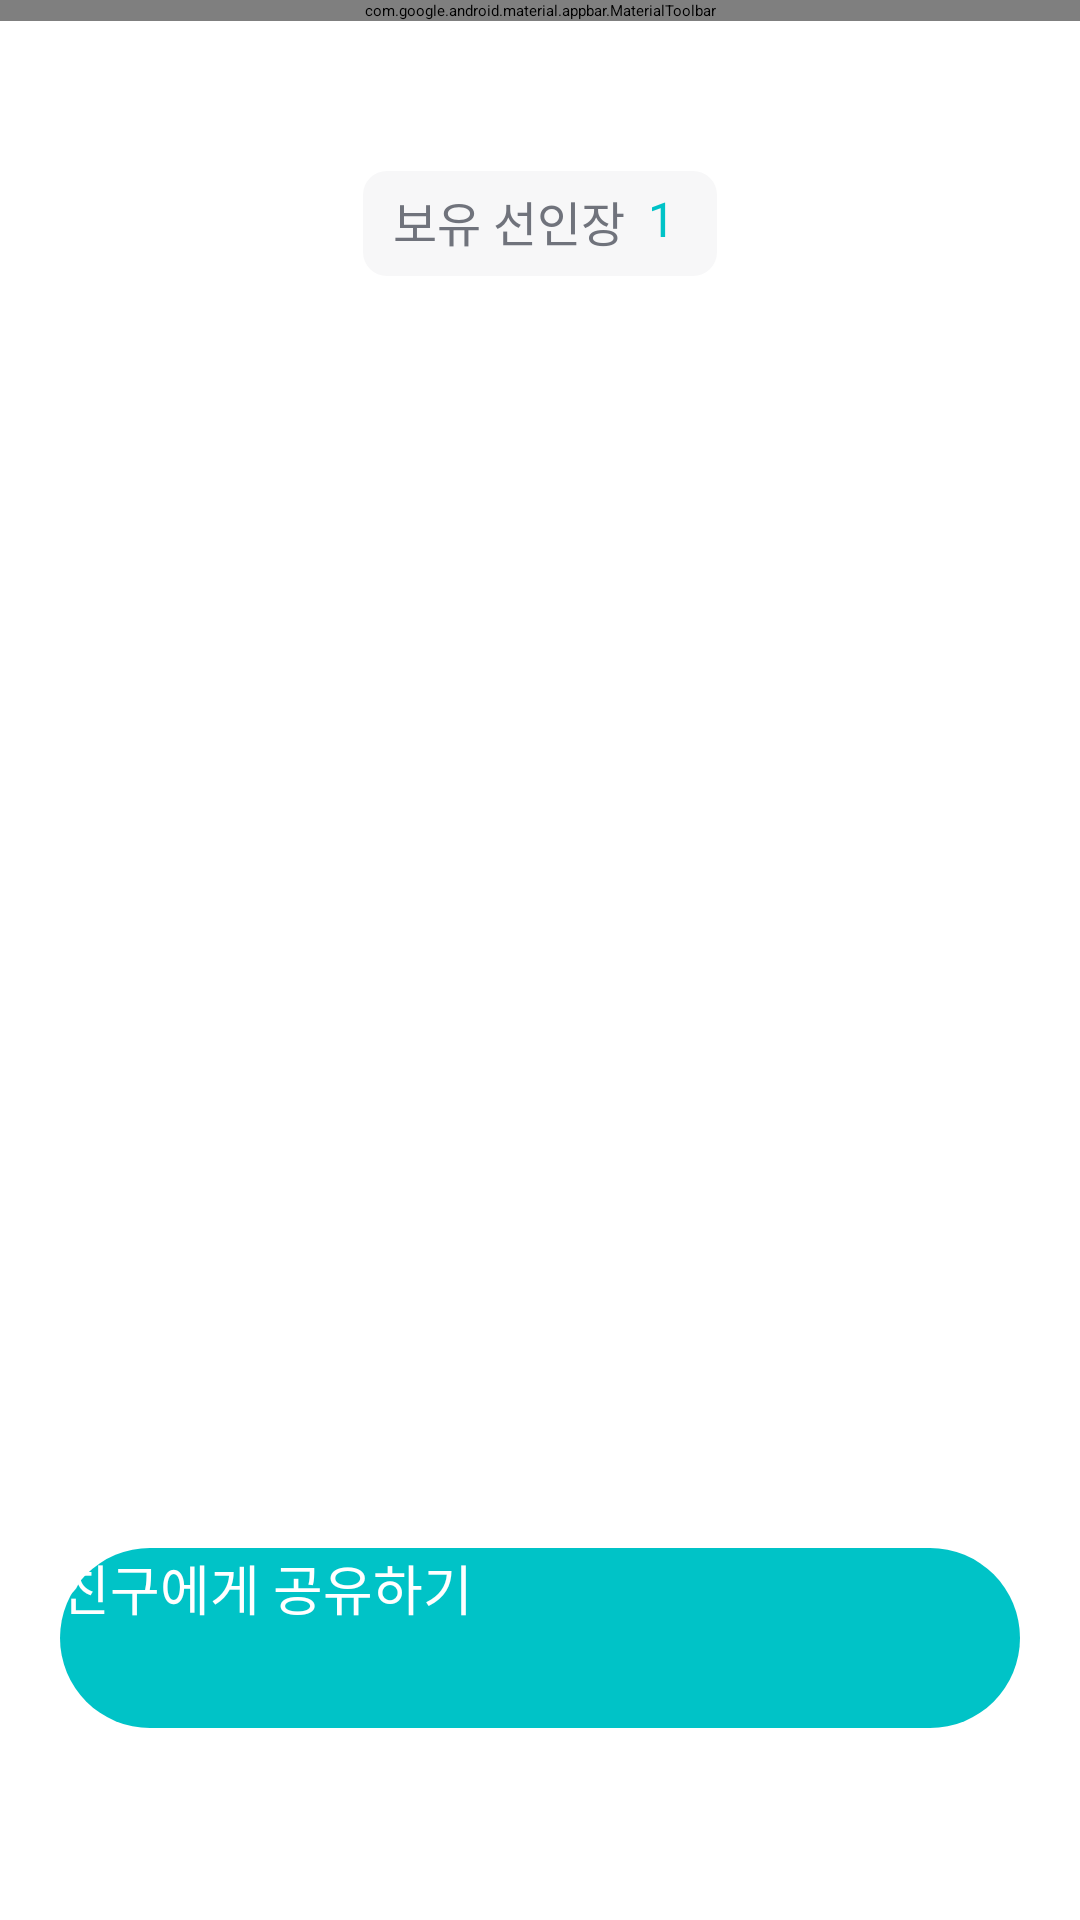

The Android layout XML behind this screen, and the referenced resources:
<!-- AndroidManifest.xml: application theme Theme.CodingLand -->
<!-- res/layout/fragment_encyclopedia.xml -->
<?xml version="1.0" encoding="utf-8"?>
<layout xmlns:android="http://schemas.android.com/apk/res/android"
    xmlns:app="http://schemas.android.com/apk/res-auto"
    xmlns:tools="http://schemas.android.com/tools">

    <androidx.constraintlayout.widget.ConstraintLayout
        android:layout_width="match_parent"
        android:layout_height="match_parent"
        android:background="@color/white"
        tools:context=".presenter.ui.fragment.home.encyclopedia">

        <com.google.android.material.appbar.MaterialToolbar
            android:id="@+id/fragment_encyclopedia_tb"
            android:layout_width="match_parent"
            android:layout_height="wrap_content"
            android:background="@android:color/transparent"
            app:layout_constraintEnd_toEndOf="parent"
            app:layout_constraintStart_toStartOf="parent"
            app:layout_constraintTop_toTopOf="parent">

            <ImageView
                android:id="@+id/fragment_encyclopedia_arrow_back_iv"
                android:layout_width="wrap_content"
                android:layout_height="wrap_content"
                android:src="@drawable/ic_arrow_back" />

            <TextView
                style="@style/pretandard_semi_bold.16sp"
                android:layout_width="wrap_content"
                android:layout_height="wrap_content"
                android:layout_gravity="center"
                android:text="나의 도감" />
        </com.google.android.material.appbar.MaterialToolbar>

        <ImageView
            android:id="@+id/iv_collected_cactus"
            android:layout_width="118dp"
            android:layout_height="35dp"
            android:layout_marginTop="50dp"
            android:background="@drawable/shape_square_rounded_8dp_gray9"
            app:layout_constraintEnd_toEndOf="parent"
            app:layout_constraintStart_toStartOf="parent"
            app:layout_constraintTop_toBottomOf="@+id/fragment_encyclopedia_tb" />

        <TextView
            android:layout_width="118dp"
            android:layout_height="35dp"
            android:layout_marginStart="20dp"
            android:layout_marginTop="55dp"
            android:fontFamily="@font/pretendard_bold"
            android:text="보유 선인장"
            android:textColor="@color/gray5"
            android:textSize="16sp"
            app:layout_constraintEnd_toEndOf="parent"
            app:layout_constraintStart_toStartOf="parent"
            app:layout_constraintTop_toBottomOf="@+id/fragment_encyclopedia_tb" />

        <TextView
            android:id="@+id/fragment_encyclopedia_tv"
            android:layout_width="118dp"
            android:layout_height="35dp"
            android:layout_marginStart="190dp"
            android:layout_marginTop="55dp"
            android:fontFamily="@font/pretendard_bold"
            android:text="1"
            android:textColor="@color/main0"
            android:textSize="16sp"
            app:layout_constraintEnd_toEndOf="parent"
            app:layout_constraintStart_toStartOf="parent"
            app:layout_constraintTop_toBottomOf="@+id/fragment_encyclopedia_tb" />


        <androidx.recyclerview.widget.RecyclerView
            android:id="@+id/fragment_encyclopedia_card_rv"
            android:layout_width="0dp"
            android:layout_height="0dp"
            android:orientation="horizontal"
            app:layoutManager="androidx.recyclerview.widget.LinearLayoutManager"
            app:layout_constraintBottom_toTopOf="@id/fragment_share_card_bt"
            app:layout_constraintEnd_toEndOf="parent"
            app:layout_constraintStart_toStartOf="parent"
            app:layout_constraintTop_toBottomOf="@id/fragment_encyclopedia_tv"
            tools:itemCount="3"
            tools:listitem="@layout/item_card" />


        <androidx.appcompat.widget.AppCompatButton
            android:id="@+id/fragment_share_card_bt"
            style="@style/CustomAppButtonStyle"
            android:layout_width="match_parent"
            android:layout_height="60dp"
            android:layout_marginStart="20dp"
            android:layout_marginEnd="20dp"
            android:layout_marginBottom="64dp"
            android:background="@drawable/shape_square_rounded_75dp"
            android:text="친구에게 공유하기"
            android:textColor="@color/white"
            app:layout_constraintBottom_toBottomOf="parent" />

    </androidx.constraintlayout.widget.ConstraintLayout>


</layout>
<!-- res/layout/item_card.xml (included above) -->
<?xml version="1.0" encoding="utf-8"?>
<layout xmlns:android="http://schemas.android.com/apk/res/android"
    xmlns:app="http://schemas.android.com/apk/res-auto">

    <data>

        <variable
            name="cardItem"
            type="com.example.myapplication.domain.CardItem" />
    </data>

    <androidx.constraintlayout.widget.ConstraintLayout
        android:layout_width="wrap_content"
        android:layout_height="match_parent"
        android:layout_marginTop="30dp"
        android:layout_marginEnd="20dp">


        <androidx.cardview.widget.CardView
            android:id="@+id/framelayout_cactus_card"
            android:layout_width="wrap_content"
            android:layout_height="wrap_content"
            android:layout_gravity="center"
            app:cardCornerRadius="16dp"
            app:cardElevation="1dp"
            app:layout_constraintBottom_toBottomOf="parent"
            app:layout_constraintEnd_toEndOf="parent"
            app:layout_constraintStart_toStartOf="parent"
            app:layout_constraintTop_toTopOf="parent">

            <FrameLayout
                android:id="@+id/framelayout_my_cactus_card"
                android:layout_width="match_parent"
                android:layout_height="match_parent">

                <androidx.constraintlayout.widget.ConstraintLayout
                    android:layout_width="wrap_content"
                    android:layout_height="wrap_content">

                    <ImageView
                        android:id="@+id/iv_book_card"
                        android:layout_width="match_parent"
                        android:layout_height="match_parent"
                        android:layout_gravity="center"
                        android:src="@drawable/iv_book_card"
                        app:layout_constraintEnd_toEndOf="parent"
                        app:layout_constraintStart_toStartOf="parent"
                        app:layout_constraintTop_toTopOf="parent" />

                    <TextView
                        android:id="@+id/textView2"
                        android:layout_width="wrap_content"
                        android:layout_height="wrap_content"
                        android:layout_gravity="center|top"
                        android:layout_marginTop="55dp"
                        android:background="@drawable/shape_square_rounded_8dp_gray9"
                        android:elevation="3dp"
                        android:fontFamily="@font/pretendard_semibold"
                        android:gravity="center"
                        android:paddingStart="7dp"
                        android:paddingTop="4dp"
                        android:paddingEnd="7dp"
                        android:paddingBottom="4dp"
                        android:text="@{`레어도 ` + cardItem.star}"
                        android:textAlignment="center"
                        android:textColor="@color/main0"
                        android:textSize="12sp"
                        app:layout_constraintEnd_toEndOf="parent"
                        app:layout_constraintStart_toStartOf="parent"
                        app:layout_constraintTop_toTopOf="@+id/iv_book_card" />

                    <TextView
                        android:id="@+id/fragment_encyclopedia_arrow_title_tv"
                        android:layout_width="wrap_content"
                        android:layout_height="wrap_content"
                        android:layout_gravity="center|top"
                        android:layout_marginTop="14dp"
                        android:elevation="3dp"
                        android:fontFamily="@font/pretendard_semibold"
                        android:paddingTop="12dp"
                        android:text="@{cardItem.title}"
                        android:textAlignment="center"
                        android:textColor="#006466"
                        android:textSize="28sp"
                        app:layout_constraintEnd_toEndOf="parent"
                        app:layout_constraintStart_toStartOf="parent"
                        app:layout_constraintTop_toBottomOf="@+id/textView2" />

                    <ImageView
                        android:id="@+id/card_iv"
                        android:layout_width="0dp"
                        android:layout_height="0dp"
                        android:layout_gravity="center|bottom"
                        android:elevation="3dp"
                        android:paddingTop="12dp"
                        android:src="@drawable/ic_cactus_3_small"
                        app:layout_constraintBottom_toBottomOf="@+id/iv_book_card"
                        app:layout_constraintEnd_toEndOf="parent"
                        app:layout_constraintStart_toStartOf="parent"
                        app:layout_constraintTop_toBottomOf="@+id/fragment_encyclopedia_arrow_title_tv" />
                </androidx.constraintlayout.widget.ConstraintLayout>

            </FrameLayout>

        </androidx.cardview.widget.CardView>
    </androidx.constraintlayout.widget.ConstraintLayout>
</layout>
<!-- resources referenced by this layout -->
<resources>
  <color name="gray5">#70737C</color>
  <color name="main0">#00C3C7</color>
  <color name="white">#FFFFFFFF</color>
  <!-- drawable ic_arrow_back (drawable) -->
  <vector xmlns:android="http://schemas.android.com/apk/res/android"
      android:width="9dp"
      android:height="16dp"
      android:viewportWidth="9"
      android:viewportHeight="16">
    <path
        android:strokeColor="#FF000000"
        android:strokeWidth="2"
        android:strokeLineCap="round"
        android:strokeLineJoin="round"
        android:pathData="M8 1L1 8l7 7"/>
  </vector>
  <!-- drawable ic_cactus_3_small: png bitmap (drawable, 67613 bytes) -->
  <!-- drawable iv_book_card: png bitmap (drawable, 68370 bytes) -->
  <!-- drawable shape_square_rounded_75dp (drawable) -->
  <?xml version="1.0" encoding="utf-8"?>
  <shape xmlns:android="http://schemas.android.com/apk/res/android"
      android:shape="rectangle">
  
      <corners android:radius="75dp"/>
      <solid android:color="@color/mint0" />
  </shape>
  <!-- drawable shape_square_rounded_8dp_gray9 (drawable) -->
  <?xml version="1.0" encoding="utf-8"?>
  <shape xmlns:android="http://schemas.android.com/apk/res/android"
      android:shape="rectangle">
  
      <corners android:radius="8dp" />
  
      <solid android:color="@color/gray9" />
  </shape>
  <style name="CustomAppButtonStyle" parent="Widget.AppCompat.Button">
          <item name="fontFamily">@font/pretendard_semibold</item>
          <item name="android:textSize">18sp</item>
          <item name="android:textColor">@color/white</item>
      </style>
  <style name="pretandard_semi_bold.16sp">
          <item name="android:textSize">16sp</item>
      </style>
  <style name="Theme.CodingLand" parent="Base.Theme.CodingLand" />
  <color name="mint0">#00C3C7</color>
  <color name="gray9">#F7F7F8</color>
  <style name="Base.Theme.CodingLand" parent="Theme.Material3.DayNight.NoActionBar">
          <item name="android:fontFamily">@font/pretendard_medium</item>
          <item name="android:textSize">14sp</item> 
          <item name="android:textColor">#000000</item> 
          <item name="toolbarStyle">@style/CustomToolbarStyle</item>
      </style>
  <style name="CustomToolbarStyle" parent="Widget.MaterialComponents.Toolbar">
          <item name="titleTextStyle">@style/pretandard_bold.35sp</item>
          <item name="titleTextColor">@color/white</item> 
      </style>
  <style name="pretandard_bold.35sp">
          <item name="android:textSize">35sp</item>
      </style>
</resources>
